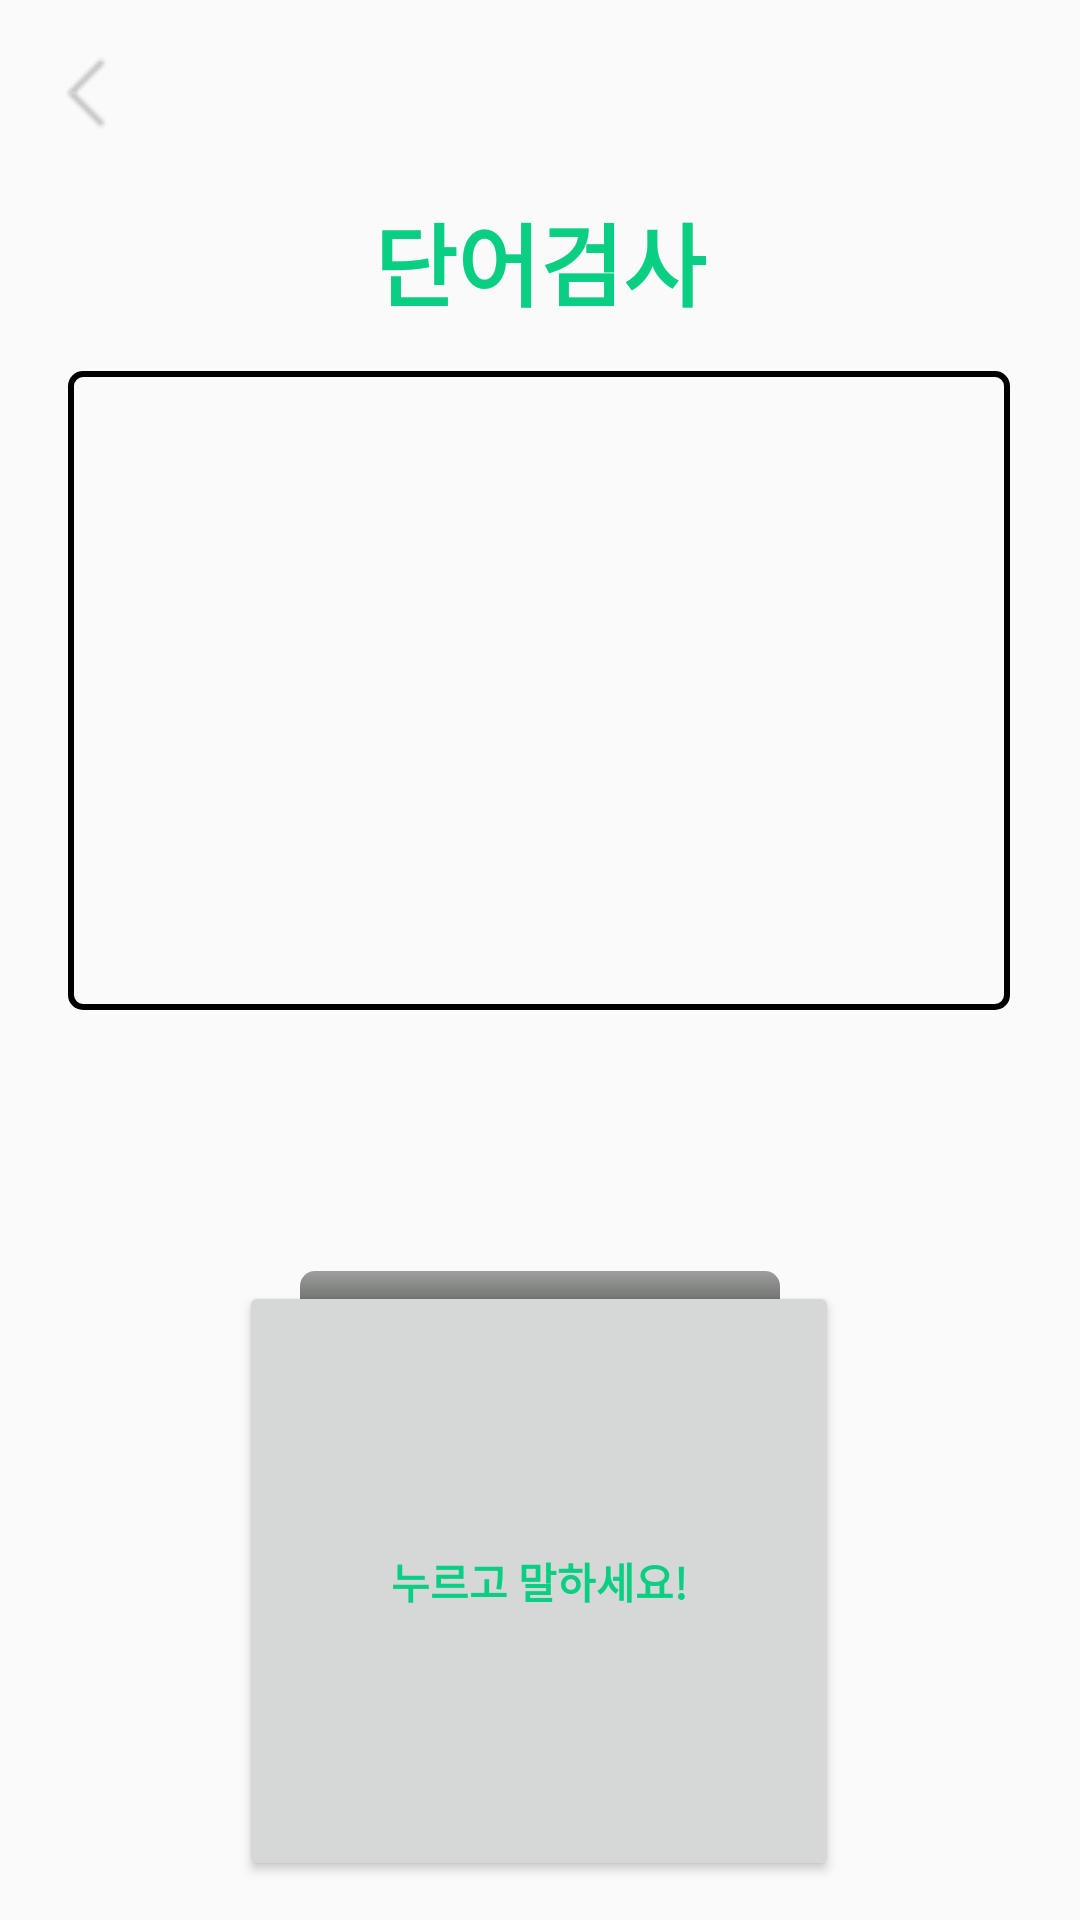

Android layout source for this screen:
<!-- AndroidManifest.xml: application theme Theme.PIPI -->
<!-- res/layout/fragment_speech.xml -->
<?xml version="1.0" encoding="utf-8"?>
<androidx.constraintlayout.widget.ConstraintLayout xmlns:android="http://schemas.android.com/apk/res/android"
    xmlns:app="http://schemas.android.com/apk/res-auto"
    xmlns:tools="http://schemas.android.com/tools"
    android:layout_width="match_parent"
    android:layout_height="match_parent"
    tools:context=".src.fragment.hearingTest.SpeechFragment">

    <ImageView
        android:id="@+id/speech_imageview_btn_back"
        android:layout_width="30dp"
        android:layout_height="30dp"
        android:layout_marginTop="16dp"
        android:src="@drawable/back"
        app:layout_constraintEnd_toEndOf="parent"
        app:layout_constraintHorizontal_bias="0.041"
        app:layout_constraintStart_toStartOf="parent"
        app:layout_constraintTop_toTopOf="parent" />

    <TextView
        android:id="@+id/speech_textview_text"
        android:layout_width="wrap_content"
        android:layout_height="wrap_content"
        android:layout_marginTop="65dp"
        android:text="단어검사"
        android:textColor="@color/amerald"
        android:textSize="30sp"
        android:textStyle="bold"
        app:layout_constraintEnd_toEndOf="parent"
        app:layout_constraintStart_toStartOf="parent"
        app:layout_constraintTop_toTopOf="parent" />

    <TextView
        android:id="@+id/speech_textview_progress"
        android:layout_width="wrap_content"
        android:layout_height="wrap_content"
        android:layout_marginTop="10dp"
        android:text="0%"
        android:textSize="20sp"
        app:layout_constraintEnd_toEndOf="@+id/speech_progress"
        app:layout_constraintStart_toStartOf="@+id/speech_progress"
        app:layout_constraintTop_toBottomOf="@+id/speech_progress" />

    <Button
        android:id="@+id/speech_button_right"
        android:layout_width="200dp"
        android:layout_height="200dp"
        android:layout_marginBottom="24dp"
        android:gravity="center"
        android:text="누르고 말하세요!"
        android:textColor="@color/amerald"
        android:textStyle="bold"
        app:layout_constraintBottom_toBottomOf="parent"
        app:layout_constraintEnd_toEndOf="parent"
        app:layout_constraintHorizontal_bias="0.497"
        app:layout_constraintStart_toStartOf="parent"
        app:layout_constraintTop_toBottomOf="@+id/speech_textview_progress"
        app:layout_constraintVertical_bias="0.833" />

    <ProgressBar
        android:id="@+id/speech_progress"
        style="@android:style/Widget.ProgressBar.Horizontal"
        android:layout_width="0dp"
        android:layout_height="wrap_content"
        android:layout_marginStart="100dp"
        android:layout_marginTop="20dp"
        android:layout_marginEnd="100dp"
        android:progress="0"
        app:layout_constraintEnd_toEndOf="parent"
        app:layout_constraintHorizontal_bias="0.0"
        app:layout_constraintStart_toStartOf="parent"
        app:layout_constraintTop_toBottomOf="@+id/tvResult" />

    <FrameLayout
        android:background="@drawable/custom_edittext"
        android:id="@+id/speech_framelayout"
        android:layout_width="314dp"
        android:layout_height="213dp"
        android:layout_marginTop="15dp"
        app:layout_constraintEnd_toEndOf="parent"
        app:layout_constraintHorizontal_bias="0.494"
        app:layout_constraintStart_toStartOf="parent"
        app:layout_constraintTop_toBottomOf="@+id/speech_textview_text">

        <ImageView
            android:id="@+id/speech_imageview_image"
            android:layout_width="150dp"
            android:layout_height="150dp"
            android:layout_gravity="center"
            android:src="@drawable/aaa"
            android:visibility="gone"/>

        <TextView
            android:id="@+id/speechCountText"
            android:layout_width="150dp"
            android:layout_height="150dp"
            android:layout_gravity="center"
            android:textAlignment="center"
            android:textColor="@color/white"
            android:textSize="100dp" />
    </FrameLayout>

    <TextView
        android:id="@+id/tvResult"
        android:layout_width="wrap_content"
        android:layout_height="wrap_content"
        android:layout_marginTop="32dp"
        android:textSize="26dp"
        app:layout_constraintEnd_toEndOf="parent"
        app:layout_constraintHorizontal_bias="0.498"
        app:layout_constraintStart_toStartOf="parent"
        app:layout_constraintTop_toBottomOf="@+id/speech_framelayout" />

</androidx.constraintlayout.widget.ConstraintLayout>
<!-- resources referenced by this layout -->
<resources>
  <color name="amerald">#0ACF83</color>
  <color name="white">#FFFFFFFF</color>
  <!-- drawable aaa: png bitmap (drawable-v24, 78527 bytes) -->
  <!-- drawable back: png bitmap (drawable-v24, 320 bytes) -->
  <!-- drawable custom_edittext (drawable-v24) -->
  <?xml version="1.0" encoding="utf-8"?>
  <shape xmlns:android="http://schemas.android.com/apk/res/android" android:shape="rectangle">
      <corners android:radius="4dp"/>
      <stroke android:color="@color/black" android:width="2dp"/>
  </shape>
  <style name="Theme.PIPI" parent="Theme.AppCompat.Light.NoActionBar">
          
          <item name="android:timePickerStyle">@style/MyTimePickerTheme</item>
      </style>
  <color name="black">#FF000000</color>
  <style name="MyTimePickerTheme" parent="android:Widget.Material.Light.TimePicker">
          <item name="android:timePickerMode">spinner</item>
      </style>
</resources>
